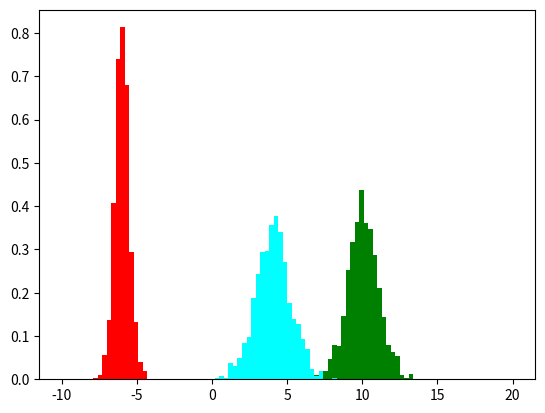

Generate this figure with matplotlib: (Note: this script raises an exception after producing the figure.)
import numpy
import matplotlib.pyplot as plt

def gaus(x,mu,sigma):
    A = (1./(sigma*(2*numpy.math.pi)**0.5))
    B = numpy.math.exp(-(x-mu)*(x-mu)/(2*sigma*sigma)) 
    return A*B

muX, sigmaX = 10., 1. 
muY, sigmaY = -6., 0.5

# generate toy values from the two Gaussian distributions and sum
toys_X = numpy.random.normal(muX,sigmaX,1000)
toys_Y = numpy.random.normal(muY,sigmaY,1000) 
toys_U = toys_X+toys_Y

# plot the toys and compare to the expected Gaussian distributions
x = numpy.arange(-10,20,0.1)
plt.hist(toys_X,100,(-10,20),density=True,color='green') 
plt.hist(toys_Y,100,(-10,20),density=True,color='red') 
plt.hist(toys_U,100,(-10,20),density=True,color='cyan')
plt.show()

mu = muX + muY
sigma = ((sigmaX)**2 + (sigmaY)**2)**0.5 

plt.hist(toys_U,100,(-10,20),density=True,color='cyan')
plt.plot(x,[gaus(xx,mu,sigma) for xx in x],color='black')
print("mu=%.1f, sigma=%.1f"%(mu,sigma)) 
plt.xlabel("$U$")
plt.ylabel("$\\phi(U)$") 
plt.show()